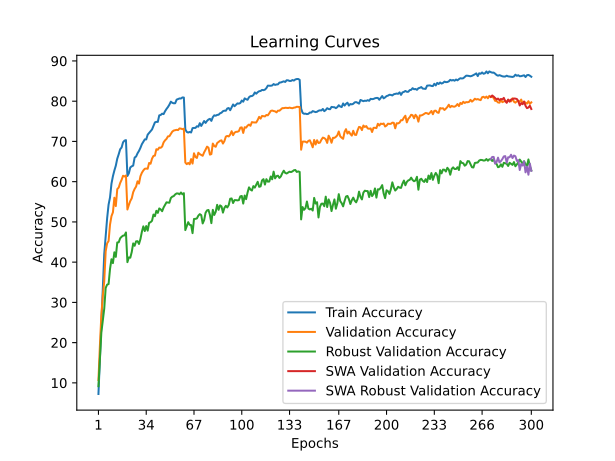

The table this chart was drawn from, first rows:
time; train_accuracy; train_loss; valid_accuracy; valid_loss; valid_accuracy_robust; valid_accuracy_swa; valid_accuracy_robust_swa
56,2536; 7,2400; 4,2561; 10,7100; 4,0711; 9,1724; 10,7100; 9,1724
110,4997; 16,1350; 3,7979; 19,2000; 3,7921; 15,7586; 19,2000; 15,7586
162,7730; 25,9200; 3,3909; 26,8000; 3,5244; 22,4828; 26,8000; 22,4828
222,2337; 34,6325; 3,0615; 31,5800; 3,5240; 25,3103; 31,5800; 25,3103
282,2172; 41,9950; 2,8118; 35,2100; 3,3255; 28,4138; 35,2100; 28,4138
353,2719; 46,3400; 2,6598; 42,6900; 2,9083; 33,5862; 42,6900; 33,5862
409,8525; 50,8975; 2,5002; 44,6800; 2,9078; 34,4138; 44,6800; 34,4138
481,8312; 54,2875; 2,3888; 45,2500; 2,8318; 34,5517; 45,2500; 34,5517
545,5280; 56,0975; 2,3216; 49,3400; 2,6775; 38,3103; 49,3400; 38,3103
602,2956; 59,5025; 2,2185; 51,4400; 2,6047; 40,7241; 51,4400; 40,7241
695,7582; 61,3600; 2,1500; 52,3800; 2,5897; 39,7586; 52,3800; 39,7586
758,1430; 62,7625; 2,0903; 56,0100; 2,4467; 42,4483; 56,0100; 42,4483
831,0300; 63,9775; 2,0643; 53,9300; 2,5360; 41,3103; 53,9300; 41,3103
909,2247; 65,7175; 1,9990; 58,1500; 2,3576; 44,8966; 58,1500; 44,8966
967,6455; 66,8150; 1,9693; 58,5400; 2,3291; 44,9310; 58,5400; 44,9310
1034,2096; 68,0450; 1,9273; 59,6700; 2,2807; 45,9310; 59,6700; 45,9310
1100,9082; 68,4950; 1,9089; 60,4600; 2,2526; 46,3103; 60,4600; 46,3103
1154,0723; 69,7775; 1,8784; 61,4700; 2,2143; 46,5862; 61,4700; 46,5862
1208,1929; 70,1975; 1,8550; 61,2800; 2,2082; 46,6552; 61,2800; 46,6552
1276,3147; 70,3225; 1,8534; 61,5300; 2,1979; 47,3793; 61,5300; 47,3793
1351,4714; 61,4175; 2,1377; 53,0800; 2,6247; 40,0000; 53,0800; 40,0000
1415,0593; 62,0775; 2,1199; 54,2100; 2,5627; 41,1724; 54,2100; 41,1724
1480,2888; 63,5400; 2,0767; 55,2000; 2,4937; 41,1034; 55,2000; 41,1034
1554,7235; 63,8125; 2,0610; 55,8600; 2,4875; 42,5172; 55,8600; 42,5172
1610,6407; 63,9950; 2,0451; 57,3800; 2,3848; 44,6552; 57,3800; 44,6552
1708,1332; 65,9925; 1,9938; 58,2000; 2,3385; 44,0690; 58,2000; 44,0690
1765,7040; 66,2425; 1,9688; 58,7800; 2,3262; 45,1724; 58,7800; 45,1724
1858,9721; 67,0450; 1,9412; 60,0900; 2,3208; 45,2069; 60,0900; 45,2069
1914,0284; 67,6375; 1,9257; 59,5200; 2,2994; 44,5172; 59,5200; 44,5172
2003,4134; 68,4050; 1,8993; 61,3500; 2,2760; 45,7241; 61,3500; 45,7241
2064,5507; 69,3125; 1,8701; 62,2100; 2,1922; 47,5517; 62,2100; 47,5517
2128,2780; 69,8775; 1,8513; 62,7800; 2,1787; 48,8966; 62,7800; 48,8966
2217,4237; 70,5000; 1,8232; 63,2000; 2,1767; 47,7241; 63,2000; 47,7241
2270,0313; 70,4975; 1,8213; 63,2600; 2,1317; 48,9655; 63,2600; 48,9655
2341,2282; 71,6775; 1,7900; 63,2000; 2,1530; 47,8276; 63,2000; 47,8276
2395,6047; 72,0925; 1,7709; 64,6500; 2,1004; 49,7586; 64,6500; 49,7586
2460,4754; 72,5150; 1,7580; 64,4500; 2,0966; 49,9310; 64,4500; 49,9310
2518,6663; 72,9675; 1,7365; 65,7100; 2,0668; 50,2759; 65,7100; 50,2759
2578,9611; 73,8075; 1,7116; 66,4000; 2,0417; 51,8276; 66,4000; 51,8276
2632,6947; 74,7275; 1,6871; 66,4700; 2,0211; 51,4138; 66,4700; 51,4138
2700,9318; 74,8700; 1,6789; 68,0600; 1,9692; 52,7586; 68,0600; 52,7586
2755,6911; 74,8475; 1,6748; 67,9300; 1,9790; 52,2414; 67,9300; 52,2414
2826,0684; 76,4725; 1,6352; 68,4700; 1,9429; 53,3448; 68,4700; 53,3448
2893,9747; 76,5700; 1,6176; 68,4100; 1,9454; 53,1034; 68,4100; 53,1034
2950,2534; 76,8950; 1,6033; 68,7300; 1,9297; 52,6552; 68,7300; 52,6552
3029,8296; 76,7850; 1,6026; 69,7600; 1,8846; 53,5862; 69,7600; 53,5862
3083,6188; 77,5000; 1,5843; 70,2700; 1,8747; 54,2414; 70,2700; 54,2414
3160,1145; 78,0625; 1,5704; 70,6200; 1,8780; 54,8621; 70,6200; 54,8621
3215,6874; 78,5375; 1,5462; 71,2500; 1,8592; 54,8276; 71,2500; 54,8276
3273,6044; 79,1325; 1,5365; 71,2900; 1,8343; 54,7586; 71,2900; 54,7586
3330,1240; 79,8750; 1,5100; 71,8900; 1,8318; 55,9310; 71,8900; 55,9310
3396,7302; 79,5950; 1,5209; 72,4300; 1,8341; 56,2759; 72,4300; 56,2759
3449,3376; 79,4750; 1,5176; 72,7000; 1,7875; 56,4138; 72,7000; 56,4138
3509,3425; 79,4900; 1,5144; 72,8000; 1,7909; 56,8276; 72,8000; 56,8276
3567,6157; 80,3825; 1,4935; 72,8800; 1,7766; 57,0690; 72,8800; 57,0690
3626,0873; 80,5300; 1,4919; 72,8200; 1,7782; 57,0690; 72,8200; 57,0690
3685,7897; 80,6775; 1,4809; 73,2300; 1,7705; 56,8621; 73,2300; 56,8621
3756,0636; 80,6575; 1,4855; 73,1800; 1,7683; 57,3103; 73,1800; 57,3103
3810,5819; 80,9300; 1,4711; 73,0400; 1,7835; 56,8621; 73,0400; 56,8621
3899,6081; 80,9025; 1,4726; 73,1600; 1,7691; 57,1379; 73,1600; 57,1379
... 240 more rows
